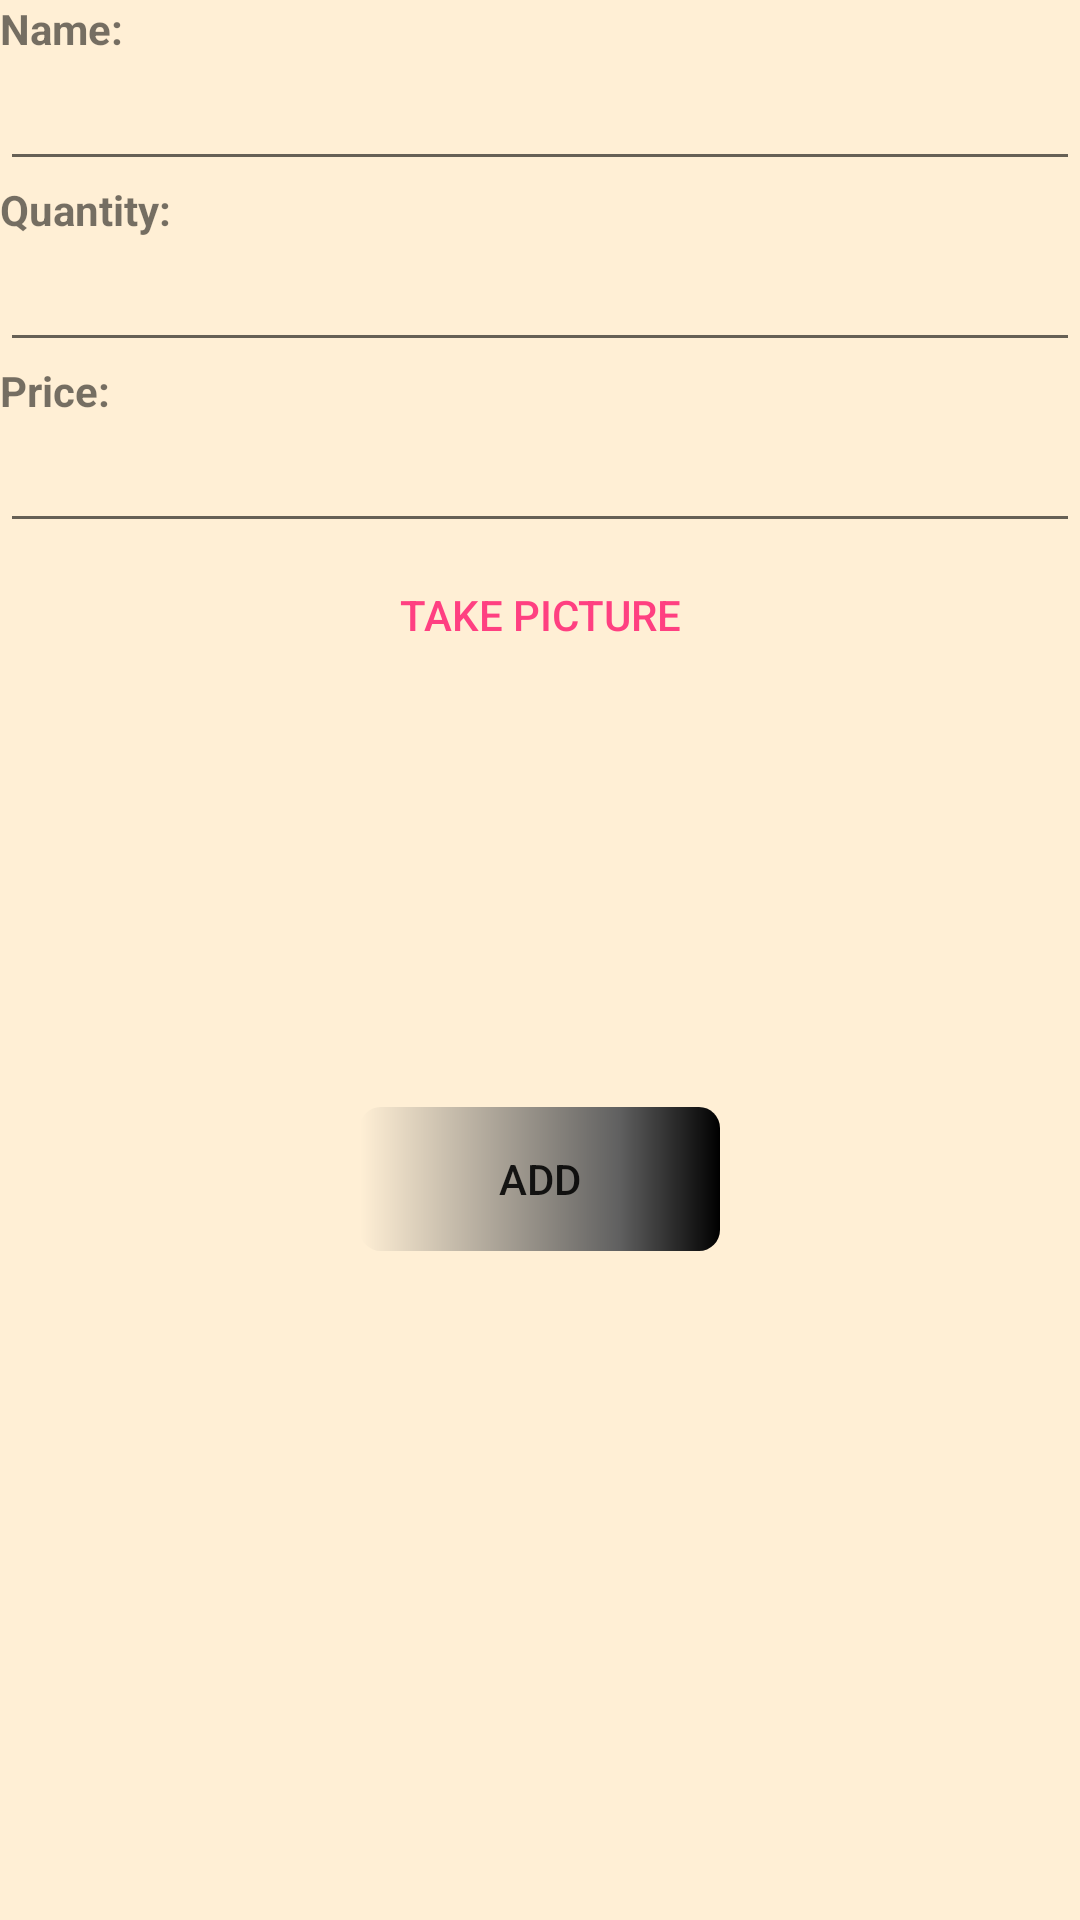

Write the Android layout XML for this screen, with the resource values it uses.
<!-- AndroidManifest.xml: application theme AppTheme -->
<!-- res/layout/activity_editor.xml -->
<?xml version="1.0" encoding="utf-8"?>
<LinearLayout xmlns:android="http://schemas.android.com/apk/res/android"
    xmlns:tools="http://schemas.android.com/tools"
    android:layout_width="match_parent"
    android:layout_height="match_parent"
    android:layout_margin="@dimen/content_margin"
    android:orientation="vertical"
    tools:context="com.casii.droid.inventoryapp.EditorActivity">

    <TextView
        android:layout_width="match_parent"
        android:layout_height="wrap_content"
        android:text="@string/name" />

    <EditText
        android:id="@+id/name"
        android:layout_width="match_parent"
        android:layout_height="wrap_content"
        android:inputType="text" />

    <TextView
        android:layout_width="match_parent"
        android:layout_height="wrap_content"
        android:text="@string/quantity" />

    <EditText
        android:id="@+id/quantity"
        android:layout_width="match_parent"
        android:layout_height="wrap_content"
        android:inputType="number" />

    <TextView
        android:layout_width="match_parent"
        android:layout_height="wrap_content"
        android:text="@string/price" />

    <EditText
        android:id="@+id/price"
        android:layout_width="match_parent"
        android:layout_height="wrap_content"
        android:inputType="number" />

    <Button
        android:id="@+id/toCameraBtn"
        style="?android:buttonBarButtonStyle"
        android:layout_width="wrap_content"
        android:layout_height="wrap_content"
        android:layout_gravity="center_horizontal"
        android:drawableTop="@drawable/ic_add_a_photo_black_24dp"
        android:onClick="launchCamera"
        android:text="@string/toCamera" />

    <Button
        android:id="@+id/add_product_btn"
        style="@style/buttons_style"
        android:layout_gravity="center_horizontal"
        android:layout_marginTop="@dimen/image_height"
        android:text="@string/add" />

</LinearLayout>
<!-- resources referenced by this layout -->
<resources>
  <dimen name="content_margin">14dp</dimen>
  <dimen name="image_height">140dp</dimen>
  <string name="add">Add</string>
  <string name="name"><b>Name: </b></string>
  <string name="price"><b>Price: </b></string>
  <string name="quantity"><b>Quantity: </b></string>
  <string name="toCamera">Take Picture</string>
  <style name="buttons_style" parent="Widget.AppCompat.Button.Borderless">
          <item name="android:background">@drawable/color_btn</item>
          <item name="android:layout_height">wrap_content</item>
          <item name="android:layout_width">@dimen/btns_width</item>
      </style>
  <style name="AppTheme" parent="Theme.AppCompat.Light">
          
          <item name="colorPrimary">@color/colorPrimary</item>
          <item name="colorPrimaryDark">@color/colorPrimaryDark</item>
          <item name="colorAccent">@color/colorAccent</item>
          <item name="android:background">@color/colorBackground</item>
      </style>
  <!-- drawable color_btn (drawable) -->
  <?xml version="1.0" encoding="utf-8"?>
  <shape xmlns:android="http://schemas.android.com/apk/res/android"
      android:shape="rectangle">
      <corners
          android:bottomLeftRadius="7dp"
          android:bottomRightRadius="7dp"
          android:topLeftRadius="7dp"
          android:topRightRadius="7dp" />
      <gradient
          android:angle="360"
          android:centerColor="#ff606060"
          android:centerX="72%"
          android:endColor="#000000"
          android:startColor="#FFEFD5"
          android:type="linear" />
      <stroke android:width="0px" />
  
  </shape>
  <dimen name="btns_width">120dp</dimen>
  <color name="colorPrimary">#707070</color>
  <color name="colorPrimaryDark">#ff606060</color>
  <color name="colorAccent">#FF4081</color>
  <color name="colorBackground">#FFEFD5</color>
</resources>
